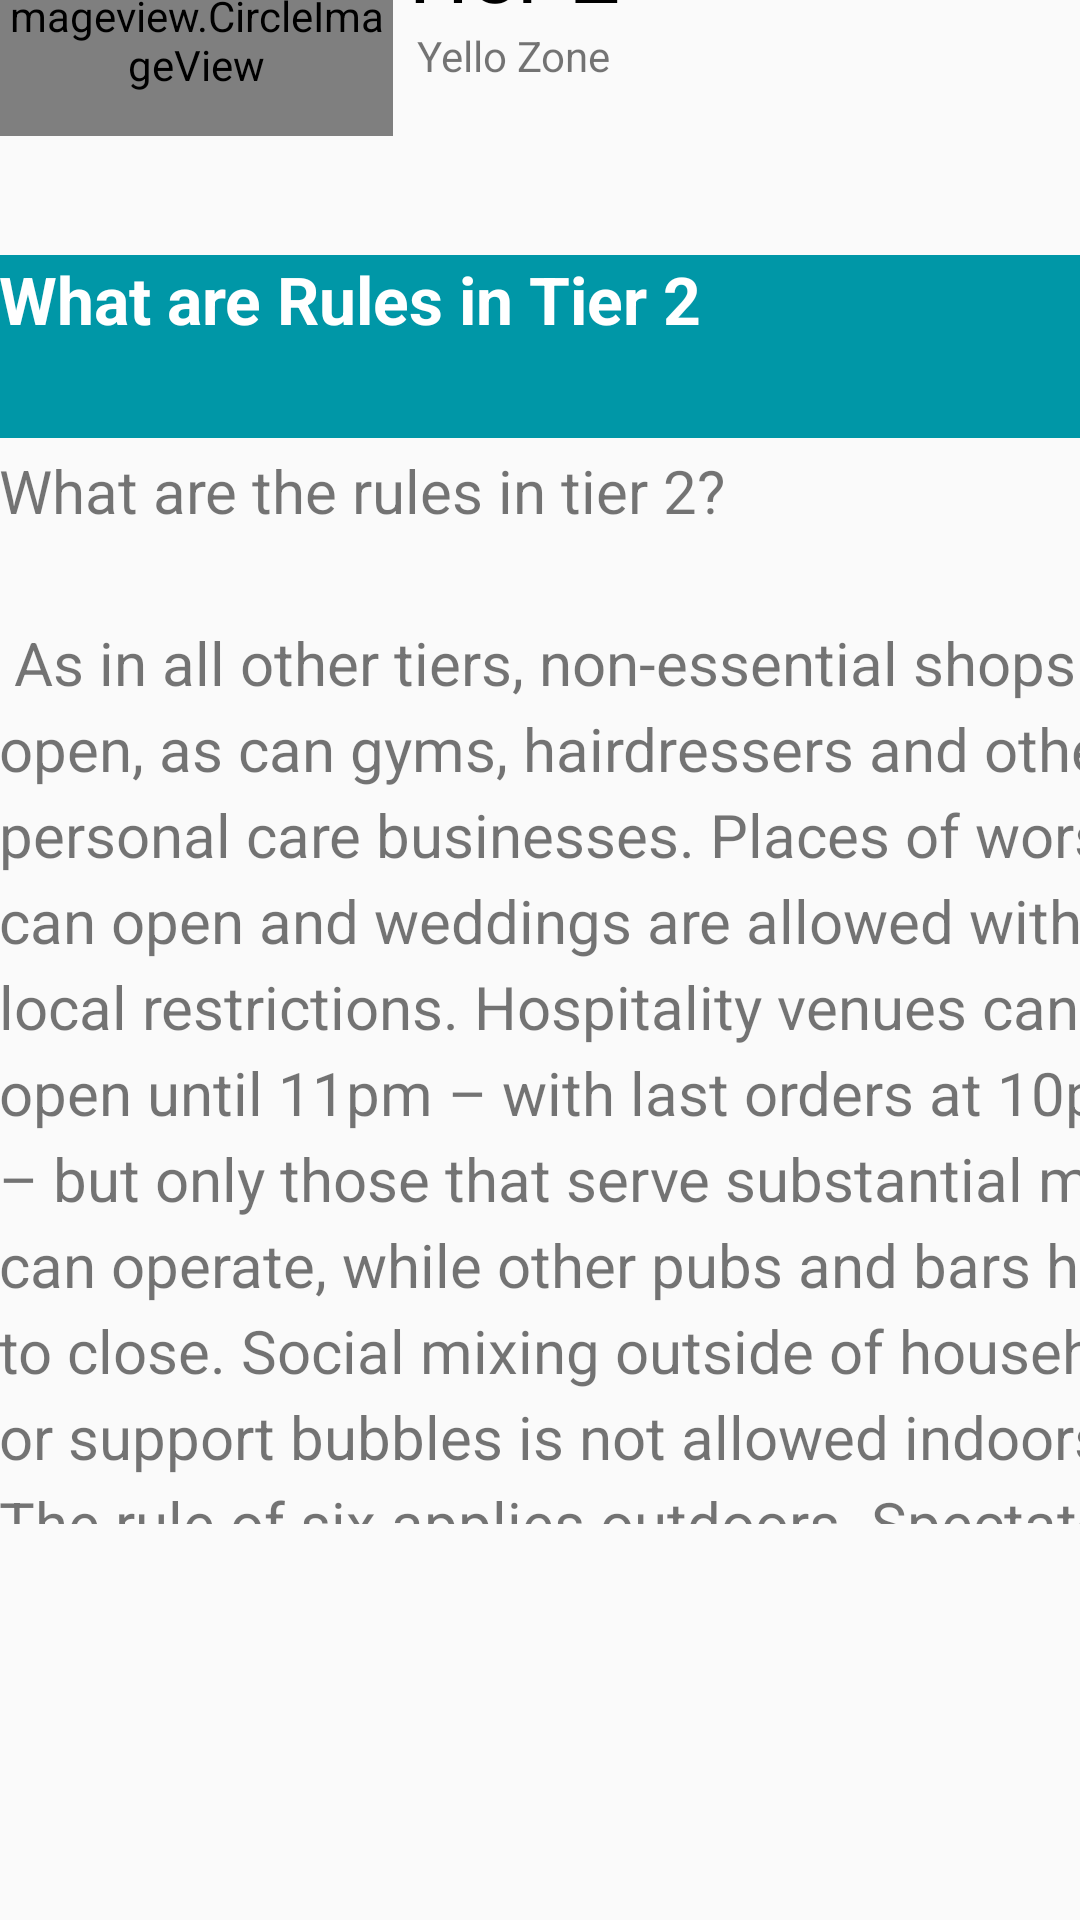

Produce the Android XML layout that renders to this screen, including the resource entries it uses.
<!-- AndroidManifest.xml: application theme Theme.CORONASafe.NoActionBar -->
<!-- res/layout/fragment_second.xml -->
<?xml version="1.0" encoding="utf-8"?>
<androidx.constraintlayout.widget.ConstraintLayout xmlns:android="http://schemas.android.com/apk/res/android"
    xmlns:app="http://schemas.android.com/apk/res-auto"
    xmlns:tools="http://schemas.android.com/tools"
    android:layout_width="match_parent"
    android:layout_height="match_parent"
    tools:context=".SecondFragment"
    android:background="@drawable/bg1"
    >


    <de.hdodenhof.circleimageview.CircleImageView
        android:id="@+id/circleImageView"
        android:layout_width="131dp"

        android:layout_height="80dp"
        android:layout_marginBottom="40dp"
        android:src="@drawable/yello"
        app:layout_constraintBottom_toTopOf="@+id/heading"
        app:layout_constraintStart_toStartOf="parent" />

    <TextView
        android:id="@+id/heading"
        android:layout_width="411dp"
        android:layout_height="61dp"
        android:layout_marginBottom="4dp"
        android:background="#0097A7"
        android:padding="@dimen/padding"

        android:text="What are Rules in Tier 2"
        android:textAppearance="@android:style/TextAppearance.DeviceDefault.Large"
        android:textColor="@android:color/white"
        android:textStyle="bold"
        app:layout_constraintBottom_toTopOf="@+id/scrollView2"
        app:layout_constraintEnd_toEndOf="parent"
        app:layout_constraintHorizontal_bias="0.0"
        app:layout_constraintStart_toStartOf="parent" />

    <ScrollView
        android:id="@+id/scrollView2"
        android:layout_width="411dp"
        android:layout_height="358dp"
        android:layout_marginBottom="132dp"
        app:layout_constraintBottom_toBottomOf="parent"
        app:layout_constraintEnd_toEndOf="parent"
        app:layout_constraintHorizontal_bias="0.0"
        app:layout_constraintStart_toStartOf="parent">


        <TextView
            android:id="@+id/message"
            android:layout_width="match_parent"
            android:layout_height="wrap_content"
            android:layout_below="@id/heading"
            android:lineSpacingExtra="5sp"
            android:padding="@dimen/padding"
            android:textSize="20dp"
            android:text="@string/message2" />
    </ScrollView>

    <TextView
        android:id="@+id/textView"
        android:layout_width="wrap_content"
        android:layout_height="wrap_content"
        android:layout_marginBottom="76dp"
        android:text="Tier 2"

        android:textColor="@color/black"
        android:textSize="30dp"
        app:layout_constraintBottom_toTopOf="@+id/heading"
        app:layout_constraintStart_toEndOf="@+id/circleImageView" />

    <TextView
        android:id="@+id/textView2"
        android:layout_width="wrap_content"
        android:layout_height="wrap_content"
        android:layout_marginStart="8dp"
        android:text="Yello Zone"
        app:layout_constraintStart_toEndOf="@+id/circleImageView"
        app:layout_constraintTop_toBottomOf="@+id/textView" />


</androidx.constraintlayout.widget.ConstraintLayout>
<!-- resources referenced by this layout -->
<resources>
  <!-- drawable yello: jpg bitmap (drawable, 5994 bytes) -->
  <string name="message2">What are the rules in tier 2?\n\n
  As in all other tiers, non-essential shops can open, as can gyms, hairdressers and other personal care businesses. Places of worship can open and weddings are allowed within local restrictions.
  
  Hospitality venues can stay open until 11pm – with last orders at 10pm – but only those that serve substantial meals can operate, while other pubs and bars have to close.
  
  Social mixing outside of households or support bubbles is not allowed indoors. The rule of six applies outdoors.
  
  Spectators are allowed to watch sport in tier 2, with a maximum crowd capacity outdoors of 50% of the capacity of the stadium or 2,000 people, whichever is smaller. Indoors, the maximum capacity is 1,000.
  
  Indoor entertainment venues, such as cinemas, casinos and bowling alleys, can open, but must close at 11pm.
  
  Everyone who can work from home should do so.
  
  You can continue to travel to venues that are open, or for reasons such as work or education, but you should reduce the number of journeys you make wherever possible.
  
  If you live in a tier 2 area, you must continue to follow tier 2 rules when you travel to a tier 1 area. However, avoid travel to or overnight stays in tier 3 areas other than where necessary.
  
  The government does not recommend that you travel from tier 2 into a tier 3 area, for example, to do Christmas shopping.</string>
  <style name="Theme.CORONASafe.NoActionBar">
          <item name="windowActionBar">false</item>
          <item name="windowNoTitle">true</item>
      </style>
  <!-- not gathered from this repository: default colours our renderer supplied (Android Studio template values) -->
  <color name="black">#FF000000</color>
</resources>
